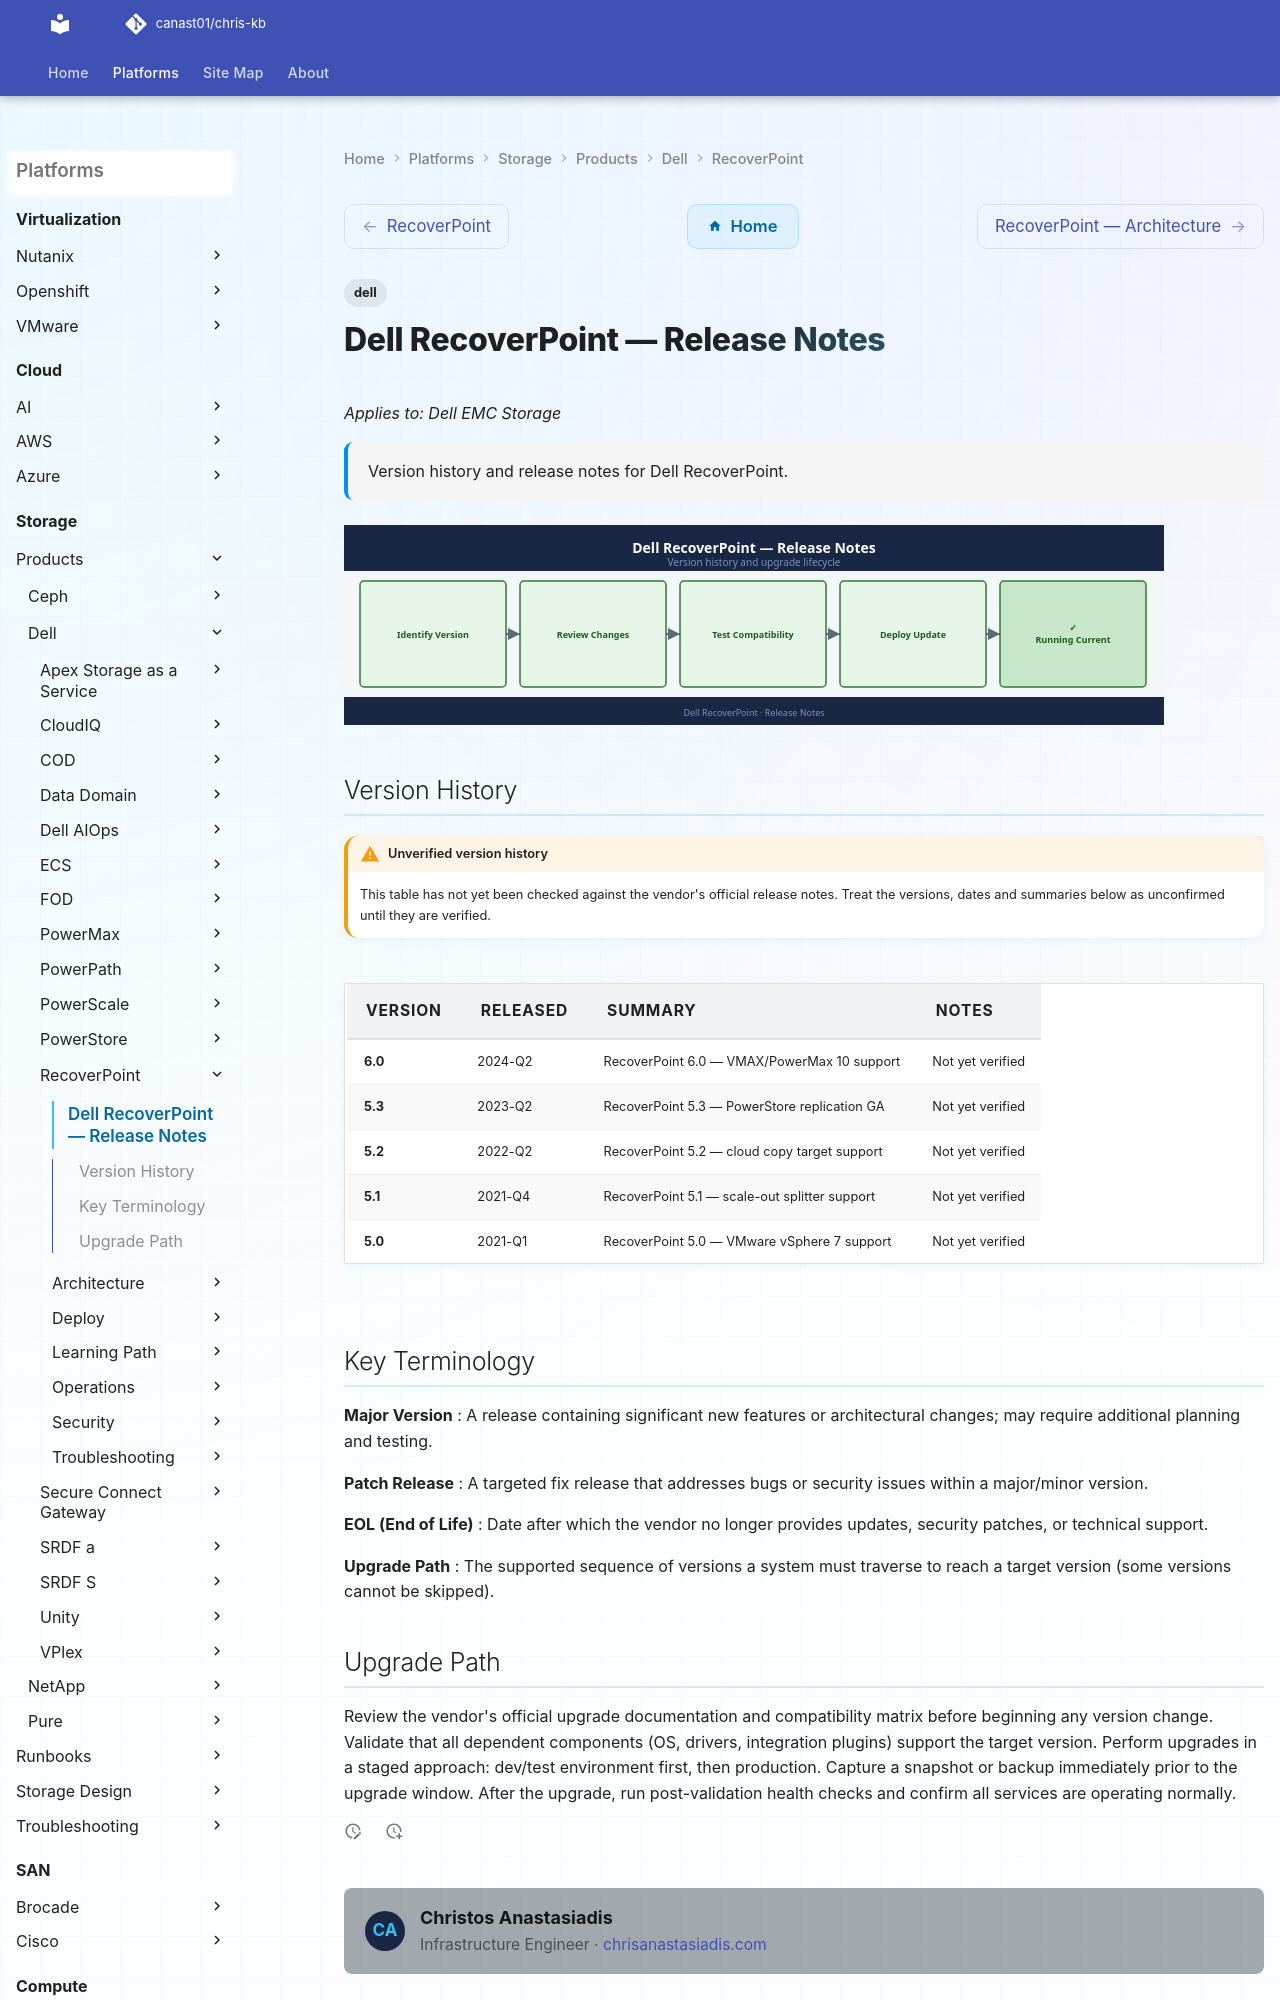

repository: canast01/chris-kb · page: storage/products/dell/recoverpoint/release-notes/index.html · generator: mkdocs

---
tags:
  - dell
description: "Version history and release notes for Dell RecoverPoint."
---
# Dell RecoverPoint — Release Notes

*Applies to: Dell EMC Storage*

<div class="kb-summary">
Version history and release notes for Dell RecoverPoint.
</div>

![Release Notes](../../../../assets/recoverpoint-release-notes.svg)
